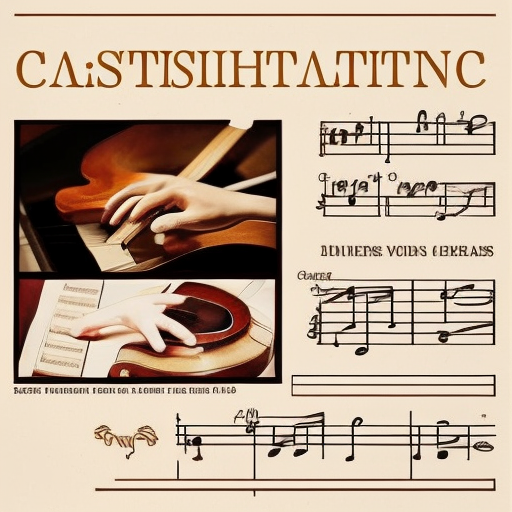
Generation parameters embedded in this image by AUTOMATIC1111 Stable Diffusion web UI or a fork of it (Forge, ...) (PNG 'parameters' text chunk):
classical music
Steps: 20, Sampler: Euler a, CFG scale: 7, Seed: 3689817875, Size: 512x512, Model hash: f3c82472ee, Model: albumCoverArt_v10